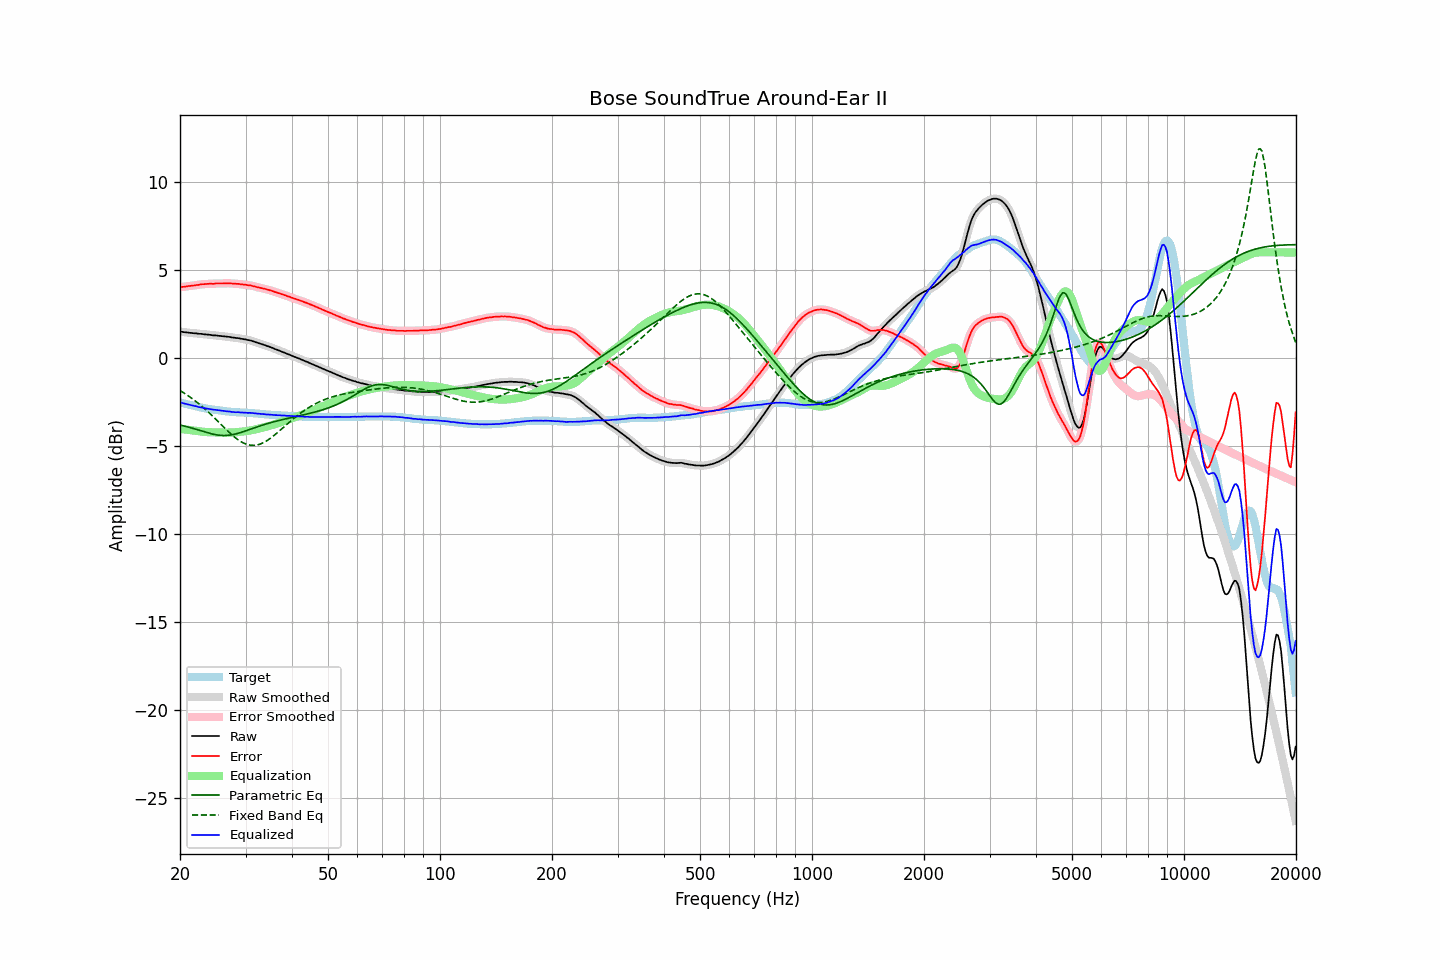

Data behind this chart, as committed beside it:
frequency, raw, error, smoothed, error_smoothed, equalization, parametric_eq, fixed_band_eq, equalized_raw, equalized_smoothed, target
20.00, 1.50, 4.03, 1.50, 4.03, -4.02, -3.81, -1.85, -2.52, -2.52, -2.52
20.20, 1.49, 4.04, 1.49, 4.03, -4.04, -3.83, -1.90, -2.54, -2.55, -2.54
20.40, 1.47, 4.05, 1.48, 4.04, -4.05, -3.85, -1.96, -2.57, -2.57, -2.57
20.61, 1.46, 4.06, 1.46, 4.06, -4.06, -3.87, -2.02, -2.59, -2.59, -2.59
20.81, 1.45, 4.07, 1.45, 4.07, -4.07, -3.90, -2.08, -2.62, -2.62, -2.61
21.02, 1.44, 4.09, 1.44, 4.08, -4.08, -3.92, -2.14, -2.64, -2.64, -2.64
21.23, 1.43, 4.10, 1.43, 4.09, -4.09, -3.95, -2.20, -2.66, -2.66, -2.66
21.44, 1.42, 4.11, 1.42, 4.11, -4.10, -3.97, -2.27, -2.68, -2.68, -2.68
21.66, 1.41, 4.12, 1.42, 4.12, -4.12, -4.00, -2.33, -2.70, -2.70, -2.70
21.87, 1.40, 4.13, 1.41, 4.13, -4.13, -4.02, -2.40, -2.73, -2.72, -2.72
22.09, 1.40, 4.15, 1.40, 4.14, -4.14, -4.05, -2.47, -2.74, -2.75, -2.74
22.31, 1.38, 4.15, 1.39, 4.15, -4.15, -4.08, -2.55, -2.77, -2.77, -2.76
22.54, 1.37, 4.17, 1.38, 4.17, -4.17, -4.11, -2.62, -2.79, -2.79, -2.79
22.76, 1.37, 4.19, 1.37, 4.18, -4.18, -4.13, -2.70, -2.80, -2.81, -2.81
22.99, 1.36, 4.20, 1.36, 4.19, -4.19, -4.16, -2.77, -2.83, -2.83, -2.83
23.22, 1.34, 4.20, 1.35, 4.20, -4.20, -4.19, -2.85, -2.85, -2.85, -2.85
23.45, 1.34, 4.21, 1.34, 4.21, -4.21, -4.22, -2.93, -2.86, -2.86, -2.86
23.69, 1.33, 4.22, 1.33, 4.21, -4.21, -4.24, -3.02, -2.88, -2.88, -2.88
23.92, 1.32, 4.22, 1.32, 4.22, -4.22, -4.27, -3.10, -2.89, -2.89, -2.89
24.16, 1.31, 4.23, 1.31, 4.22, -4.22, -4.30, -3.19, -2.91, -2.91, -2.91
24.40, 1.29, 4.22, 1.30, 4.22, -4.22, -4.32, -3.28, -2.93, -2.93, -2.92
24.65, 1.28, 4.22, 1.29, 4.22, -4.23, -4.34, -3.36, -2.94, -2.94, -2.93
24.89, 1.28, 4.24, 1.28, 4.23, -4.23, -4.36, -3.45, -2.94, -2.95, -2.95
25.14, 1.27, 4.24, 1.27, 4.23, -4.23, -4.37, -3.54, -2.96, -2.96, -2.96
25.39, 1.26, 4.24, 1.26, 4.24, -4.23, -4.39, -3.64, -2.97, -2.97, -2.97
25.65, 1.25, 4.24, 1.25, 4.23, -4.24, -4.40, -3.73, -2.98, -2.98, -2.98
25.91, 1.24, 4.24, 1.24, 4.24, -4.24, -4.40, -3.82, -3.00, -3.00, -2.99
26.16, 1.23, 4.24, 1.23, 4.24, -4.24, -4.41, -3.91, -3.01, -3.01, -3.00
26.43, 1.22, 4.25, 1.22, 4.24, -4.24, -4.41, -4.00, -3.02, -3.02, -3.02
26.69, 1.21, 4.25, 1.21, 4.25, -4.24, -4.40, -4.09, -3.03, -3.03, -3.03
26.96, 1.20, 4.25, 1.20, 4.25, -4.24, -4.40, -4.18, -3.04, -3.04, -3.04
27.23, 1.19, 4.25, 1.19, 4.24, -4.24, -4.38, -4.26, -3.05, -3.05, -3.05
27.50, 1.17, 4.24, 1.18, 4.24, -4.24, -4.37, -4.34, -3.06, -3.06, -3.06
27.77, 1.16, 4.23, 1.16, 4.23, -4.23, -4.35, -4.42, -3.07, -3.07, -3.06
28.05, 1.15, 4.23, 1.15, 4.22, -4.23, -4.33, -4.50, -3.07, -3.08, -3.07
28.33, 1.13, 4.22, 1.14, 4.22, -4.22, -4.31, -4.57, -3.08, -3.08, -3.08
28.62, 1.13, 4.22, 1.13, 4.21, -4.21, -4.28, -4.64, -3.08, -3.08, -3.08
28.90, 1.11, 4.21, 1.11, 4.20, -4.20, -4.26, -4.70, -3.09, -3.09, -3.09
29.19, 1.09, 4.19, 1.10, 4.19, -4.19, -4.23, -4.76, -3.10, -3.09, -3.09
29.48, 1.08, 4.19, 1.08, 4.18, -4.18, -4.20, -4.81, -3.10, -3.10, -3.10
29.78, 1.06, 4.17, 1.07, 4.17, -4.17, -4.17, -4.85, -3.11, -3.11, -3.10
30.08, 1.05, 4.17, 1.05, 4.16, -4.16, -4.14, -4.89, -3.11, -3.11, -3.11
30.38, 1.02, 4.14, 1.03, 4.15, -4.15, -4.10, -4.92, -3.12, -3.11, -3.11
30.68, 1.01, 4.14, 1.01, 4.13, -4.13, -4.07, -4.94, -3.12, -3.12, -3.12
30.99, 0.99, 4.13, 0.99, 4.12, -4.11, -4.04, -4.96, -3.12, -3.12, -3.13
31.30, 0.96, 4.10, 0.97, 4.10, -4.09, -4.01, -4.96, -3.13, -3.13, -3.13
31.61, 0.93, 4.08, 0.93, 4.08, -4.07, -3.97, -4.97, -3.14, -3.14, -3.14
31.93, 0.90, 4.06, 0.90, 4.05, -4.05, -3.94, -4.96, -3.15, -3.15, -3.15
32.24, 0.87, 4.03, 0.87, 4.03, -4.03, -3.91, -4.94, -3.16, -3.16, -3.15
32.57, 0.84, 4.01, 0.84, 4.01, -4.01, -3.88, -4.92, -3.17, -3.17, -3.16
32.89, 0.81, 3.99, 0.81, 3.98, -3.99, -3.85, -4.89, -3.17, -3.17, -3.17
33.22, 0.78, 3.97, 0.78, 3.97, -3.97, -3.82, -4.85, -3.18, -3.18, -3.18
33.55, 0.75, 3.95, 0.75, 3.94, -3.94, -3.79, -4.81, -3.19, -3.19, -3.19
33.89, 0.72, 3.93, 0.72, 3.92, -3.92, -3.76, -4.75, -3.20, -3.20, -3.20
34.23, 0.68, 3.90, 0.69, 3.90, -3.90, -3.74, -4.70, -3.21, -3.21, -3.21
34.57, 0.66, 3.88, 0.66, 3.87, -3.87, -3.71, -4.64, -3.21, -3.21, -3.21
34.92, 0.62, 3.85, 0.63, 3.85, -3.85, -3.68, -4.58, -3.22, -3.22, -3.22
35.27, 0.59, 3.83, 0.59, 3.82, -3.82, -3.66, -4.51, -3.22, -3.23, -3.23
35.62, 0.55, 3.79, 0.55, 3.79, -3.79, -3.63, -4.44, -3.23, -3.23, -3.23
35.97, 0.51, 3.76, 0.52, 3.76, -3.76, -3.61, -4.36, -3.25, -3.24, -3.24
... 635 more rows
